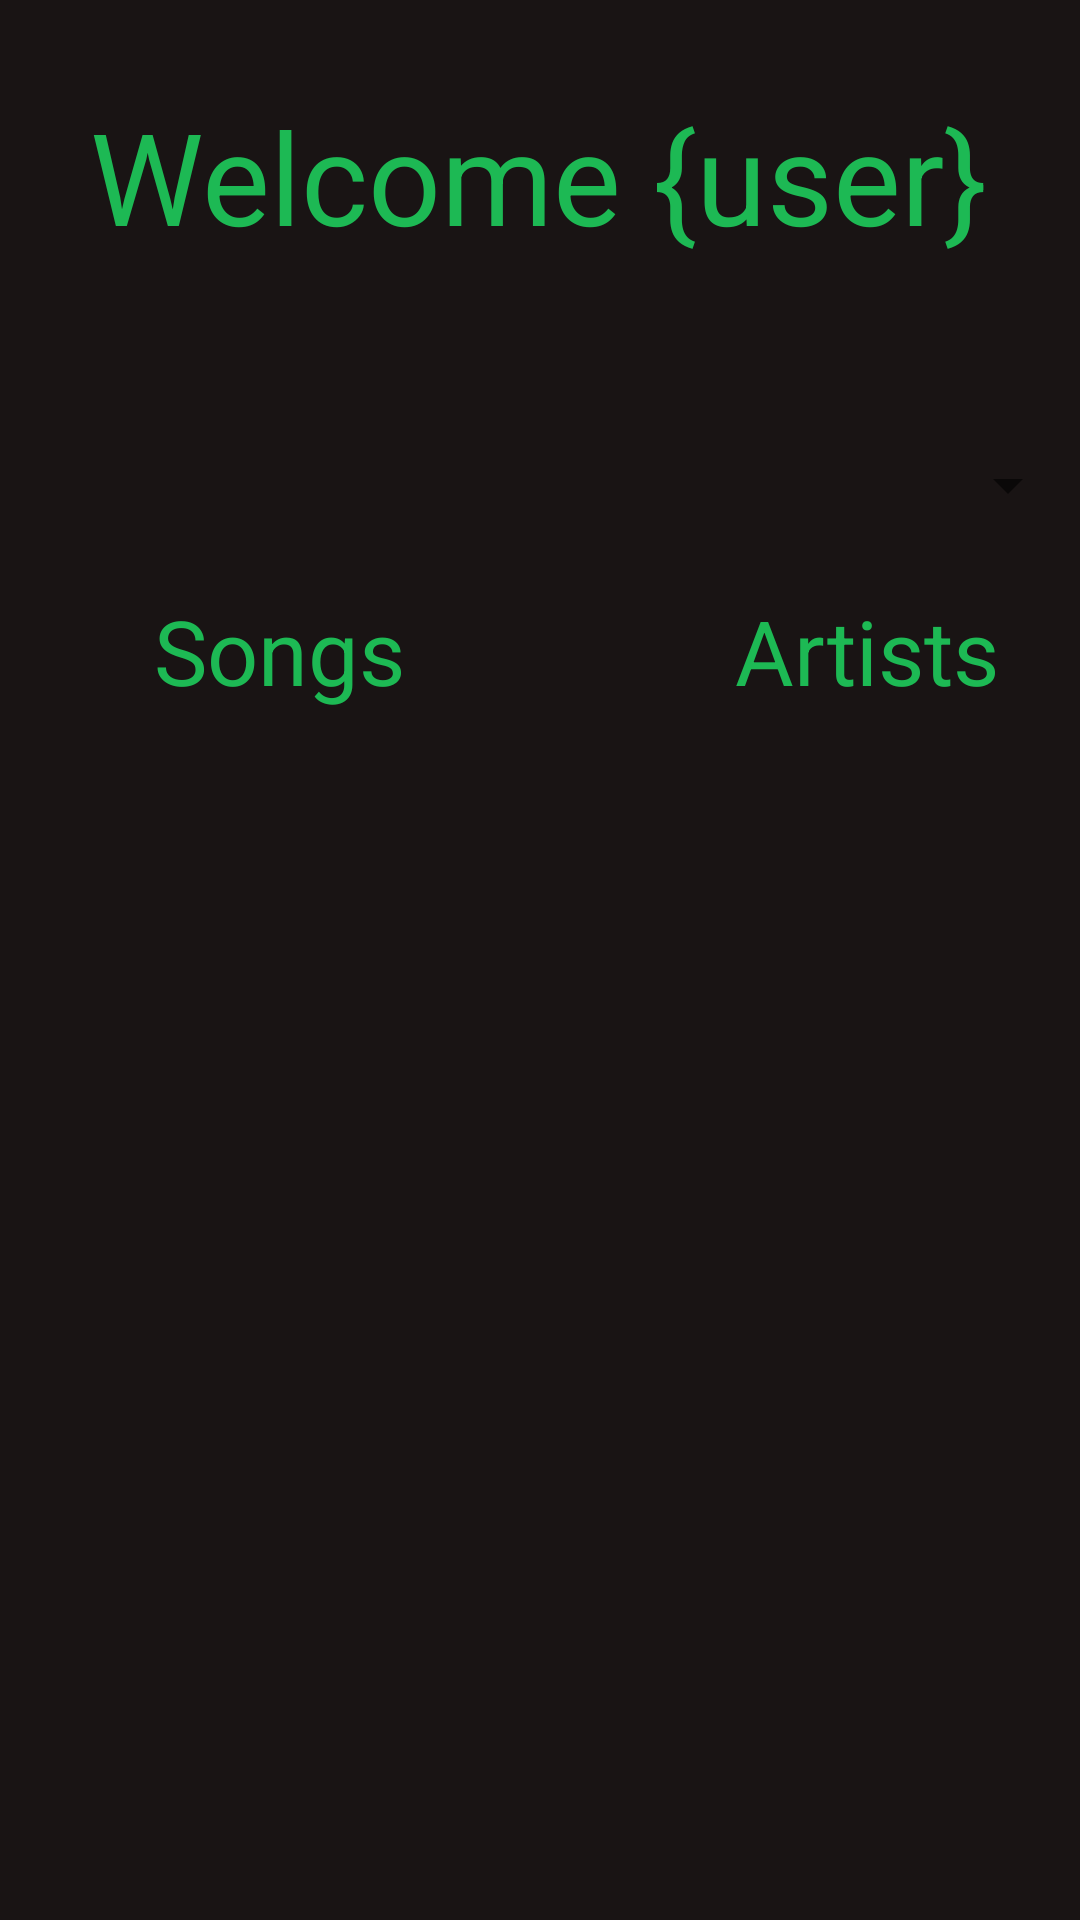

Produce the Android XML layout that renders to this screen, including the resource entries it uses.
<!-- AndroidManifest.xml: application theme Theme.Statsify -->
<!-- res/layout/activity_logged_in.xml -->
<?xml version="1.0" encoding="utf-8"?>
<androidx.appcompat.widget.LinearLayoutCompat xmlns:android="http://schemas.android.com/apk/res/android"
    xmlns:app="http://schemas.android.com/apk/res-auto"
    xmlns:tools="http://schemas.android.com/tools"
    android:layout_width="match_parent"
    android:layout_height="match_parent"
    android:background="#191414"
    tools:context=".LoggedIn">

    <LinearLayout
        android:layout_width="match_parent"
        android:layout_height="match_parent"
        android:orientation="vertical"
        android:gravity="center_horizontal"
        >

    <TextView
        android:layout_margin="30dp"
        android:fontFamily="sans-serif"
        android:id="@+id/welcome"
        android:layout_gravity="center_horizontal"
        android:layout_height="wrap_content"
        android:maxLines="1"
        app:autoSizeTextType="uniform"
        android:layout_width="wrap_content"
        android:layout_marginTop="20dp"
        android:text="Welcome {user}"
        android:textColor="#1DB954"
        android:textSize="50dp"/>

        <Spinner
            android:id="@+id/dateSpinner"
            android:layout_width="match_parent"
            android:layout_height="70dp"
            android:prompt="@string/choose_date"
            style="@style/CustomSpinnerStyle"
            />

        <TextView
            android:layout_width="match_parent"
            android:layout_height="wrap_content"
            android:text="       Songs               Artists"
            android:textColor="@color/spinner_text_color"
            android:textSize="30sp"/>



    <LinearLayout
        android:paddingTop="30dp"
        android:layout_width="match_parent"
        android:layout_height="match_parent"
        android:orientation="horizontal"
        android:gravity="center_horizontal"
        >

        <GridView
            style="@style/CustomGridStyle"
            android:id="@+id/gridView1"
            android:layout_width="0dp"
            android:layout_height="wrap_content"
            android:layout_weight="1"
            android:numColumns="1"
            android:horizontalSpacing="16dp"
            android:verticalSpacing="16dp" />

        <GridView
            style="@style/CustomGridStyle"
            android:id="@+id/gridView2"
            android:layout_width="0dp"
            android:layout_height="wrap_content"
            android:layout_weight="1"
            android:numColumns="1"
            android:horizontalSpacing="16dp"
            android:verticalSpacing="16dp" />

    </LinearLayout>
    </LinearLayout>

</androidx.appcompat.widget.LinearLayoutCompat>
<!-- resources referenced by this layout -->
<resources>
  <color name="spinner_text_color">#1DB954</color>
  <string name="choose_date">"Choose Date"</string>
  <style name="CustomGridStyle">
          <item name="android:textColor">#1DB954</item> 
          
      </style>
  <style name="CustomSpinnerStyle" parent="Widget.AppCompat.Spinner">
          <item name="android:textColor">#1DB954</item> 
          
      </style>
  <style name="Theme.Statsify" parent="Theme.MaterialComponents.DayNight.DarkActionBar">
          
          <item name="colorPrimary">@color/spotify_black</item>
          <item name="colorPrimaryVariant">@color/spotify_black</item>
          <item name="colorOnPrimary">@color/white</item>
          
          <item name="colorSecondary">@color/teal_200</item>
          <item name="colorSecondaryVariant">@color/teal_700</item>
          <item name="colorOnSecondary">@color/black</item>
          
          <item name="android:statusBarColor" tools:targetApi="l">?attr/colorPrimaryVariant</item>
          
      </style>
  <color name="spotify_black">#191414</color>
  <color name="white">#FFFFFFFF</color>
  <color name="teal_200">#FF03DAC5</color>
  <color name="teal_700">#FF018786</color>
  <color name="black">#FF000000</color>
</resources>
